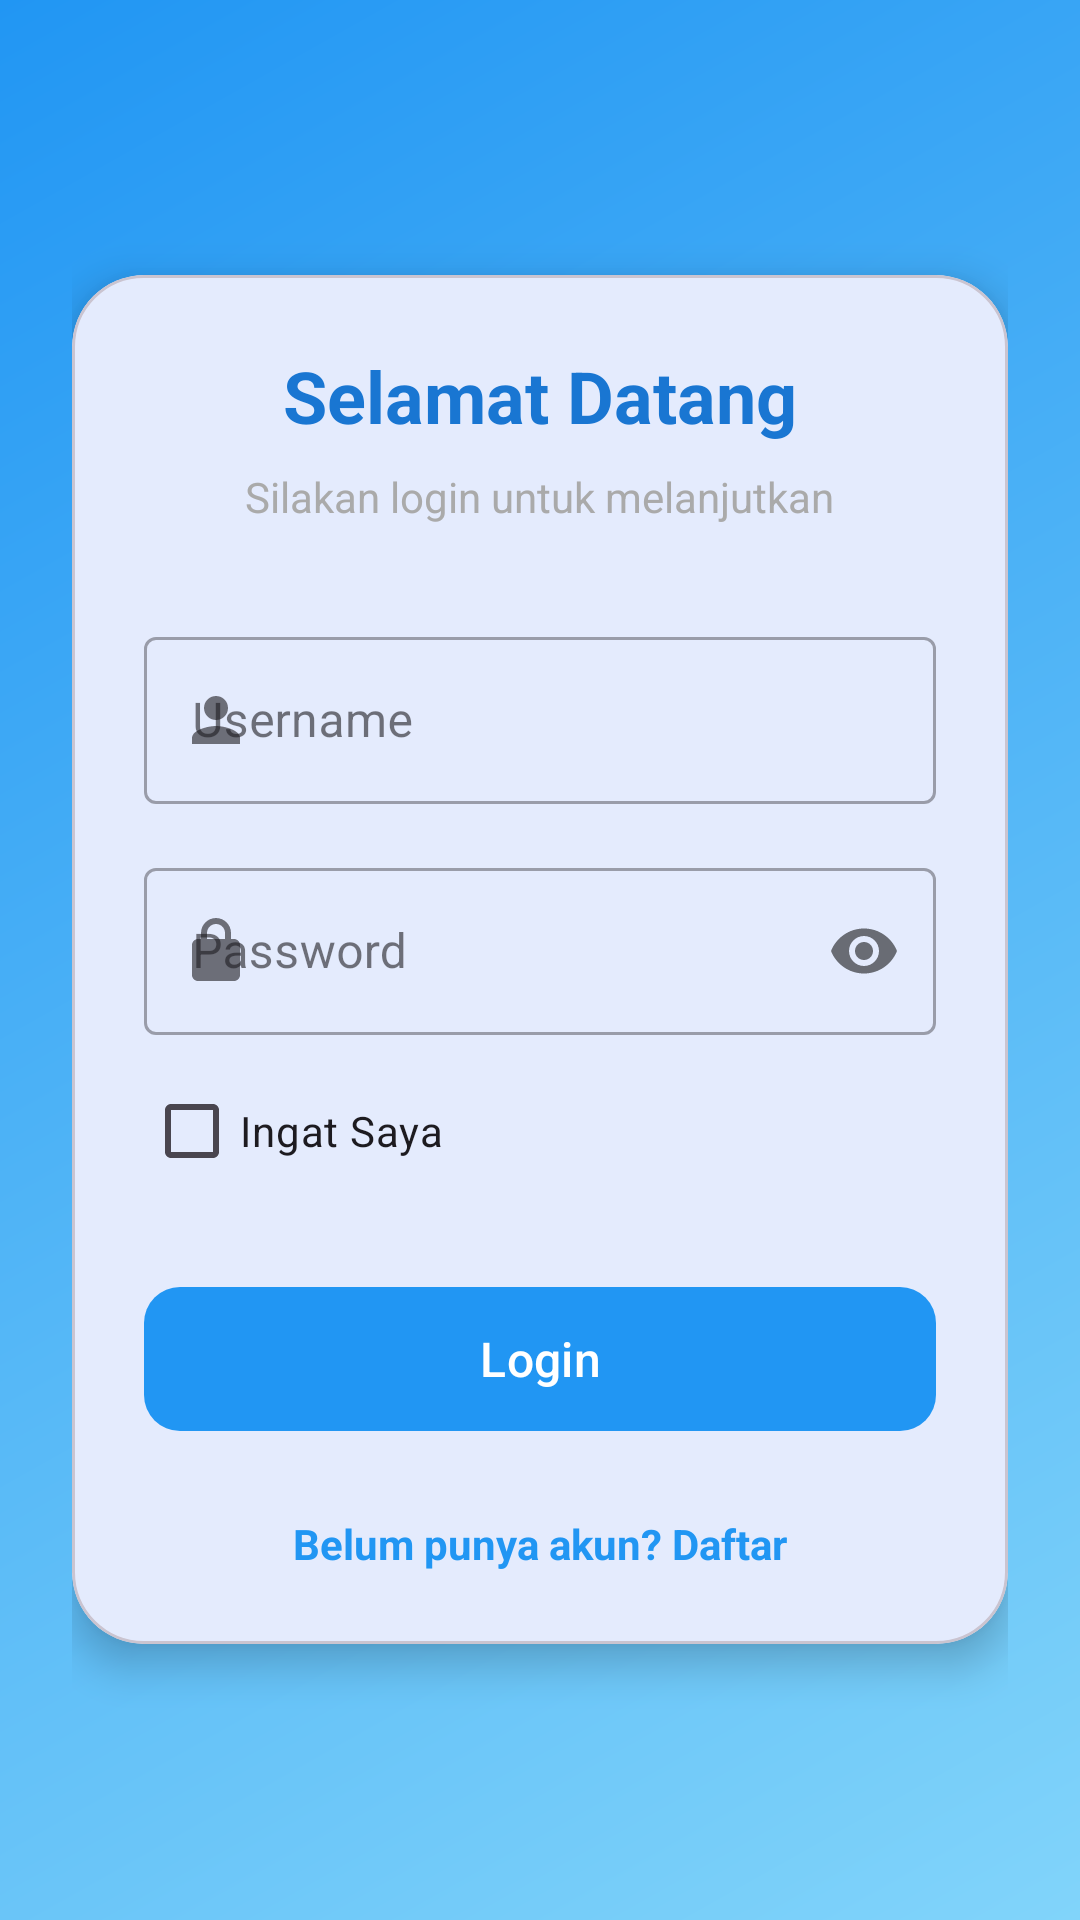

Write the Android layout XML for this screen, with the resource values it uses.
<!-- AndroidManifest.xml: application theme Theme.Biodata -->
<!-- res/layout/activity_login.xml -->
<?xml version="1.0" encoding="utf-8"?>
<androidx.constraintlayout.widget.ConstraintLayout xmlns:android="http://schemas.android.com/apk/res/android"
    xmlns:app="http://schemas.android.com/apk/res-auto"
    android:layout_width="match_parent"
    android:layout_height="match_parent"
    android:background="@drawable/bg_gradient_sky">

    <ScrollView
        android:layout_width="match_parent"
        android:layout_height="match_parent"
        android:fillViewport="true">

        <LinearLayout
            android:layout_width="match_parent"
            android:layout_height="wrap_content"
            android:gravity="center"
            android:orientation="vertical"
            android:padding="24dp">

            <com.google.android.material.card.MaterialCardView
                android:layout_width="match_parent"
                android:layout_height="wrap_content"
                app:cardCornerRadius="24dp"
                app:cardElevation="8dp">

                <LinearLayout
                    android:layout_width="match_parent"
                    android:layout_height="wrap_content"
                    android:orientation="vertical"
                    android:padding="24dp">

                    <TextView
                        android:layout_width="wrap_content"
                        android:layout_height="wrap_content"
                        android:layout_gravity="center"
                        android:layout_marginBottom="8dp"
                        android:text="Selamat Datang"
                        android:textColor="@color/sky_blue_deep"
                        android:textSize="24sp"
                        android:textStyle="bold" />

                    <TextView
                        android:layout_width="wrap_content"
                        android:layout_height="wrap_content"
                        android:layout_gravity="center"
                        android:layout_marginBottom="32dp"
                        android:text="Silakan login untuk melanjutkan"
                        android:textColor="@android:color/darker_gray" />

                    <com.google.android.material.textfield.TextInputLayout
                        android:id="@+id/tilUsername"
                        style="@style/Widget.MaterialComponents.TextInputLayout.OutlinedBox"
                        android:layout_width="match_parent"
                        android:layout_height="wrap_content"
                        android:layout_marginBottom="16dp"
                        android:hint="Username"
                        app:startIconDrawable="@drawable/ic_user">

                        <com.google.android.material.textfield.TextInputEditText
                            android:id="@+id/etUsername"
                            android:layout_width="match_parent"
                            android:layout_height="wrap_content"
                            android:inputType="text" />
                    </com.google.android.material.textfield.TextInputLayout>

                    <com.google.android.material.textfield.TextInputLayout
                        android:id="@+id/tilPassword"
                        style="@style/Widget.MaterialComponents.TextInputLayout.OutlinedBox"
                        android:layout_width="match_parent"
                        android:layout_height="wrap_content"
                        android:layout_marginBottom="8dp"
                        android:hint="Password"
                        app:passwordToggleEnabled="true"
                        app:startIconDrawable="@drawable/ic_lock">

                        <com.google.android.material.textfield.TextInputEditText
                            android:id="@+id/etPassword"
                            android:layout_width="match_parent"
                            android:layout_height="wrap_content"
                            android:inputType="textPassword" />
                    </com.google.android.material.textfield.TextInputLayout>

                    <CheckBox
                        android:id="@+id/cbRememberMe"
                        android:layout_width="wrap_content"
                        android:layout_height="wrap_content"
                        android:layout_marginBottom="24dp"
                        android:text="Ingat Saya" />

                    <com.google.android.material.button.MaterialButton
                        android:id="@+id/btnLogin"
                        android:layout_width="match_parent"
                        android:layout_height="56dp"
                        android:text="Login"
                        android:textAllCaps="false"
                        android:textSize="16sp"
                        app:cornerRadius="12dp" />

                    <TextView
                        android:id="@+id/tvRegister"
                        android:layout_width="wrap_content"
                        android:layout_height="wrap_content"
                        android:layout_gravity="center"
                        android:layout_marginTop="24dp"
                        android:text="Belum punya akun? Daftar"
                        android:textColor="@color/sky_blue_dark"
                        android:textStyle="bold" />

                </LinearLayout>
            </com.google.android.material.card.MaterialCardView>
        </LinearLayout>
    </ScrollView>
</androidx.constraintlayout.widget.ConstraintLayout>
<!-- resources referenced by this layout -->
<resources>
  <color name="sky_blue_dark">#2196F3</color>
  <color name="sky_blue_deep">#1976D2</color>
  <!-- drawable bg_gradient_sky (drawable) -->
  <?xml version="1.0" encoding="utf-8"?>
  <shape xmlns:android="http://schemas.android.com/apk/res/android"
      android:shape="rectangle">
      <gradient
          android:angle="135"
          android:endColor="@color/sky_blue_dark"
          android:startColor="@color/sky_blue_medium"
          android:type="linear" />
  </shape>
  <!-- drawable ic_lock (drawable) -->
  <vector xmlns:android="http://schemas.android.com/apk/res/android"
      android:width="24dp"
      android:height="24dp"
      android:viewportWidth="24"
      android:viewportHeight="24">
      <path
          android:fillColor="@color/sky_blue_dark"
          android:pathData="M18,8h-1V6c0,-2.76 -2.24,-5 -5,-5S7,3.24 7,6v2H6c-1.1,0 -2,0.9 -2,2v10c0,1.1 0.9,2 2,2h12c1.1,0 2,-0.9 2,-2V10c0,-1.1 -0.9,-2 -2,-2zM9,6c0,-1.66 1.34,-3 3,-3s3,1.34 3,3v2H9V6z" />
  </vector>
  <!-- drawable ic_user (drawable) -->
  <vector xmlns:android="http://schemas.android.com/apk/res/android"
      android:width="24dp"
      android:height="24dp"
      android:viewportWidth="24"
      android:viewportHeight="24">
      <path
          android:fillColor="@color/sky_blue_dark"
          android:pathData="M12,12c2.21,0 4,-1.79 4,-4s-1.79,-4 -4,-4 -4,1.79 -4,4 1.79,4 4,4zM12,14c-2.67,0 -8,1.34 -8,4v2h16v-2c0,-2.66 -5.33,-4 -8,-4z" />
  </vector>
  <style name="Theme.Biodata" parent="Base.Theme.Biodata" />
  <color name="sky_blue_medium">#81D4FA</color>
  <style name="Base.Theme.Biodata" parent="Theme.Material3.DayNight.NoActionBar">
          
          <item name="colorPrimary">@color/sky_blue_dark</item>
          <item name="colorSecondary">@color/sky_blue_medium</item>
          <item name="android:statusBarColor">@color/sky_blue_dark</item>
      </style>
</resources>
